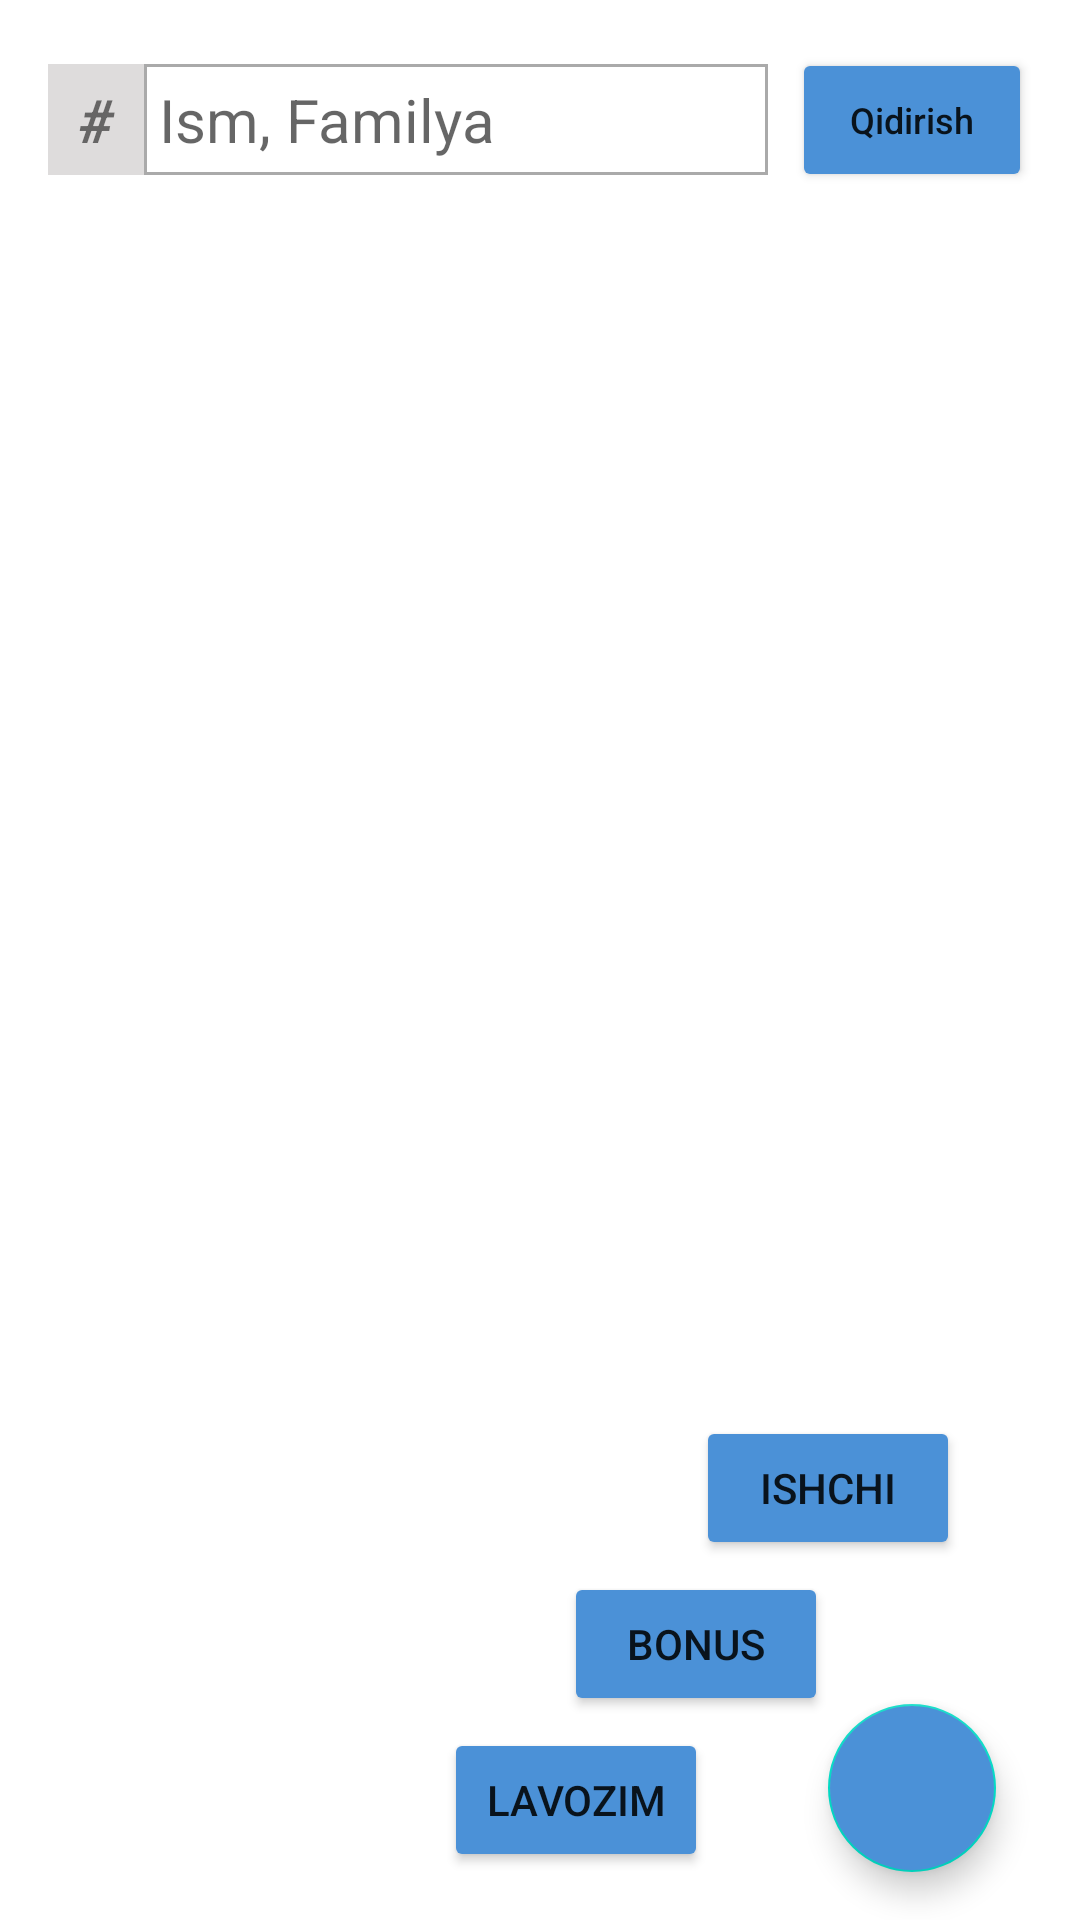

Layout XML and referenced resources for this Android screen:
<!-- AndroidManifest.xml: application theme Theme.Salaryuz -->
<!-- res/layout/fragment_home.xml -->
<?xml version="1.0" encoding="utf-8"?>

<FrameLayout xmlns:android="http://schemas.android.com/apk/res/android"
    xmlns:app="http://schemas.android.com/apk/res-auto"
    xmlns:tools="http://schemas.android.com/tools"
    android:layout_width="match_parent"
    android:layout_height="match_parent"
    tools:context=".fragments.HomeFragment">

    <RelativeLayout
        android:layout_width="match_parent"
        android:layout_height="match_parent">

        <LinearLayout
            android:layout_width="match_parent"
            android:layout_height="match_parent"
            android:orientation="vertical">

            <LinearLayout
                android:layout_width="match_parent"
                android:layout_height="wrap_content"
                android:orientation="horizontal"
                android:padding="16dp">

                <TextView
                    android:layout_width="0dp"
                    android:layout_height="wrap_content"
                    android:layout_gravity="center"
                    android:background="#E1DAD8D8"
                    android:gravity="center"
                    android:padding="5dp"
                    android:text="#"
                    android:layout_weight="0.1"
                    android:textSize="20sp"
                    android:textStyle="bold|italic" />

                <EditText
                    android:id="@+id/et_search"
                    android:layout_width="0dp"
                    android:layout_weight="0.65"
                    android:layout_height="wrap_content"
                    android:layout_gravity="center_vertical"
                    android:background="@drawable/back_edit_text"
                    android:hint="Ism, Familya"
                    android:inputType="textPersonName"
                    android:padding="5dp"
                    android:textSize="20sp" />

                <Button
                    android:layout_width="0dp"
                    android:layout_height="wrap_content"
                    android:layout_marginLeft="8dp"
                    android:layout_weight="0.25"
                    android:backgroundTint="@color/blue"
                    android:text="Qidirish"
                    android:textAllCaps="false"
                    android:textSize="@dimen/bottom_txt_size" />

            </LinearLayout>

            <androidx.recyclerview.widget.RecyclerView
                android:id="@+id/recycler_home"
                android:layout_width="match_parent"
                android:layout_height="match_parent" />
        </LinearLayout>

        <androidx.coordinatorlayout.widget.CoordinatorLayout
            android:layout_width="wrap_content"
            android:layout_height="wrap_content"
            android:layout_alignParentRight="true"
            android:layout_alignParentBottom="true">

            <androidx.constraintlayout.widget.ConstraintLayout
                android:id="@+id/constraintLayout"
                android:layout_width="wrap_content"
                android:layout_height="wrap_content">

                <Button
                    android:id="@+id/fabIshchi"
                    android:layout_width="wrap_content"
                    android:layout_height="wrap_content"
                    android:layout_centerInParent="true"
                    android:layout_gravity="end"
                    android:layout_marginEnd="40dp"
                    android:layout_marginBottom="4dp"
                    android:text="Ishchi"
                    app:backgroundTint="@color/blue"
                    app:layout_constraintBottom_toTopOf="@+id/fabBonus"
                    app:layout_constraintEnd_toEndOf="parent" />

                <Button
                    android:id="@+id/fabLavozim"
                    android:layout_width="wrap_content"
                    android:layout_height="wrap_content"
                    android:layout_marginStart="24dp"
                    android:layout_marginEnd="40dp"
                    android:layout_marginBottom="16dp"
                    android:text="Lavozim"
                    app:backgroundTint="@color/blue"
                    app:layout_constraintBottom_toBottomOf="parent"
                    app:layout_constraintEnd_toStartOf="@+id/fabAdd"
                    app:layout_constraintHorizontal_bias="0.766"
                    app:layout_constraintStart_toStartOf="parent" />

                <Button
                    android:id="@+id/fabBonus"
                    android:layout_width="wrap_content"
                    android:layout_height="wrap_content"
                    android:layout_gravity="center_vertical"
                    android:layout_marginBottom="4dp"
                    android:text="Bonus"
                    app:backgroundTint="@color/blue"
                    app:layout_constraintBottom_toTopOf="@+id/fabLavozim"
                    app:layout_constraintEnd_toStartOf="@+id/fabAdd" />

                <com.google.android.material.floatingactionbutton.FloatingActionButton
                    android:id="@+id/fabAdd"
                    android:layout_width="wrap_content"
                    android:layout_height="wrap_content"
                    android:layout_marginEnd="28dp"
                    android:layout_marginBottom="16dp"
                    android:src="@drawable/ic_add"
                    android:backgroundTint="@color/blue"
                    android:tint="@color/white"
                    app:fabSize="normal"
                    app:layout_constraintBottom_toBottomOf="parent"
                    app:layout_constraintEnd_toEndOf="parent"
                    app:rippleColor="@color/white" />

            </androidx.constraintlayout.widget.ConstraintLayout>
        </androidx.coordinatorlayout.widget.CoordinatorLayout>
    </RelativeLayout>
</FrameLayout>
<!-- resources referenced by this layout -->
<resources>
  <color name="blue">#4B91D7</color>
  <color name="white">#FFFFFFFF</color>
  <dimen name="bottom_txt_size">13sp</dimen>
  <!-- drawable back_edit_text (drawable) -->
  <?xml version="1.0" encoding="utf-8"?>
  
  <shape xmlns:android="http://schemas.android.com/apk/res/android">
      <stroke android:width="1dp" android:color="@android:color/darker_gray"/>
  </shape>
  <style name="Theme.Salaryuz" parent="Theme.MaterialComponents.DayNight.NoActionBar">
          
          <item name="colorPrimary">@color/purple_500</item>
          <item name="colorPrimaryVariant">@color/blue</item>
          <item name="colorOnPrimary">@color/white</item>
          
          <item name="colorSecondary">@color/teal_200</item>
          <item name="colorSecondaryVariant">@color/teal_700</item>
          <item name="colorOnSecondary">@color/black</item>
          
          <item name="android:statusBarColor" tools:targetApi="l">?attr/colorPrimaryVariant</item>
          
      </style>
  
  
  
      // menu icon color
  <color name="purple_500">#FF6200EE</color>
  <color name="teal_200">#FF03DAC5</color>
  <color name="teal_700">#FF018786</color>
  <color name="black">#FF000000</color>
</resources>
